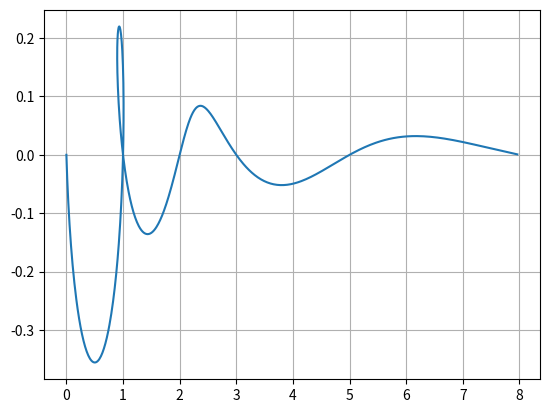

The script that saved this image:
import math
import matplotlib.pyplot as plot
import numpy as np

phi = (1+math.sqrt(5))/2

def func(n):
    return (phi**n - (-1/phi)**n)/(math.sqrt(5))

start = 0
ran = 6
acc = 0.01
seqx = []
seqy = []
for i in range(int(ran/acc)):
    #seqx.append((i*acc)+start)
    seqx.append(func((i*acc)+start).real)
    seqy.append(func((i*acc)+start).imag)
    #print(i)


plot.plot(seqx, seqy)
plot.grid(True, which='both')
plot.show()